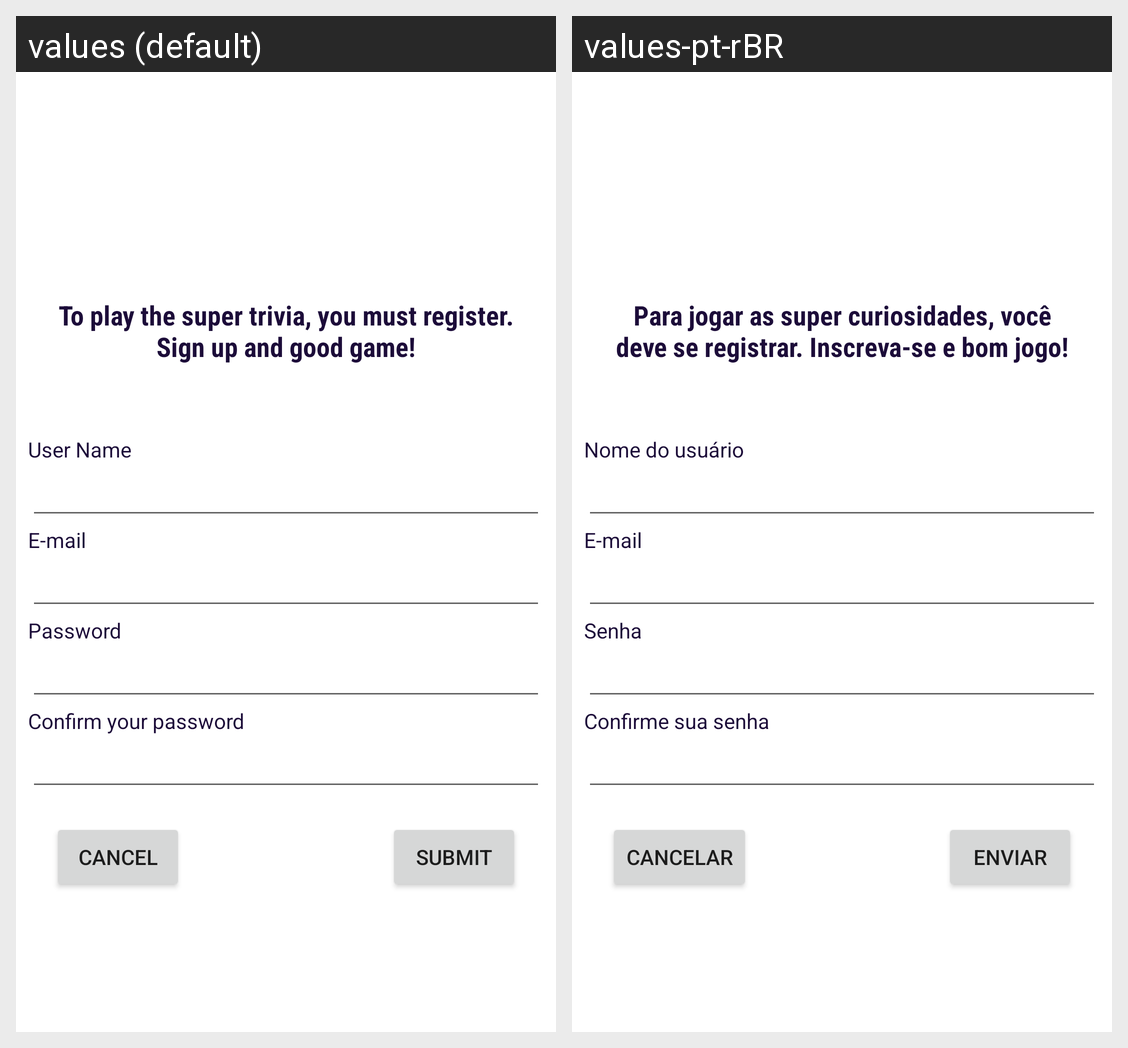

Here is an Android app screen in its default locale and in the app's own translations. Write out the translated-string differences for the strings that appear on this screen.
Android screen res/layout/activity_sign_up.xml rendered under 2 locales, left to right: values (default), values-pt-rBR. Device: Nexus 5 (rendered at 1080×1920; each locale shown at half size, 540×960, under a caption strip naming it); theme Theme.SuperTrivia1.
Strings drawn on this screen, with the default value and each locale's value (text and hints the layout hard-codes, and strings that could not be matched under every locale, appear in the picture but are not listed):

msg_sign_up
  values: To play the super trivia, you must register. Sign up and good game!
  values-pt-rBR: Para jogar as super curiosidades, você deve se registrar. Inscreva-se e bom jogo!

user_name
  values: User Name
  values-pt-rBR: Nome do usuário

email
  values: E-mail
  values-pt-rBR: E-mail

password
  values: Password
  values-pt-rBR: Senha

confirm_password
  values: Confirm your password
  values-pt-rBR: Confirme sua senha

submit
  values: Submit
  values-pt-rBR: Enviar

cancel
  values: Cancel
  values-pt-rBR: Cancelar
